Run: headless pygame with SDL's dummy video driver; simulated clock (each Clock.tick advances the game by its frame time, no real sleeping); random seed 0; keys injected as events and as key.get_pressed() state; no mouse input.
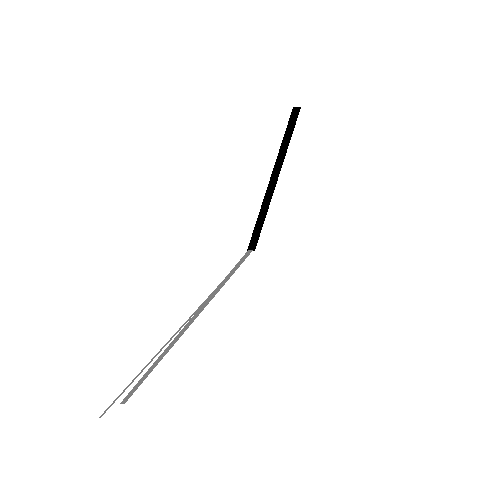
Frame 1 of 4 · flips 1–60 · no input
Frame 2 of 4 · flips 61–180 · tapped SPACE, RETURN · held RIGHT (→), D · screen unchanged from frame 1, image omitted
Frame 3 of 4 · flips 181–300 · held DOWN (↓), S · screen unchanged from frame 2, image omitted
Frame 4 of 4 · flips 301–420 · held LEFT (←), A, UP (↑), W · screen unchanged from frame 3, image omitted

The pygame program that drew these frames:

import pygame
import pygame.gfxdraw
from datetime import datetime

grey = (128, 128, 128)
black = (0, 0, 0)
white = (255, 255, 255)

pygame.init()

size = 500
center = (size // 2, size // 2)
window = pygame.display.set_mode((size, size))
clock = pygame.time.Clock()

def draw_hand(surface, angle, length, color, width):

    end_x = center[0] + length * pygame.math.Vector2(0, -1).rotate(angle).x
    end_y = center[1] + length * pygame.math.Vector2(0, -1).rotate(angle).y
    pygame.draw.line(surface, color, center, (end_x, end_y), width)

def draw_clock(surface):
    """Рисует часы с секундной, минутной и часовой стрелками."""
    now = datetime.now()
    
    second_angle = now.second * 6  # 360 / 60 = 6 градусов за секунду
    minute_angle = now.minute * 6 + now.second * 0.1  # 6 градусов за минуту + плавное движение
    hour_angle = (now.hour % 12) * 30 + now.minute * 0.5  # 30 градусов за час + сдвиг по минутам
    
    # Рисуем стрелки
    draw_hand(surface, hour_angle, size * 0.3, black, 8)    # Часовая стрелка
    draw_hand(surface, minute_angle, size * 0.4, grey, 5)   # Минутная стрелка
    draw_hand(surface, second_angle, size * 0.45, grey, 2)  # Секундная стрелка

def main():
    running = True
    while running:
        window.fill(white)
        draw_clock(window)
        pygame.display.flip()
        clock.tick(60)  # Обновление 60 раз в секунду

        for event in pygame.event.get():
            if event.type == pygame.QUIT:
                running = False

    pygame.quit()

main()
